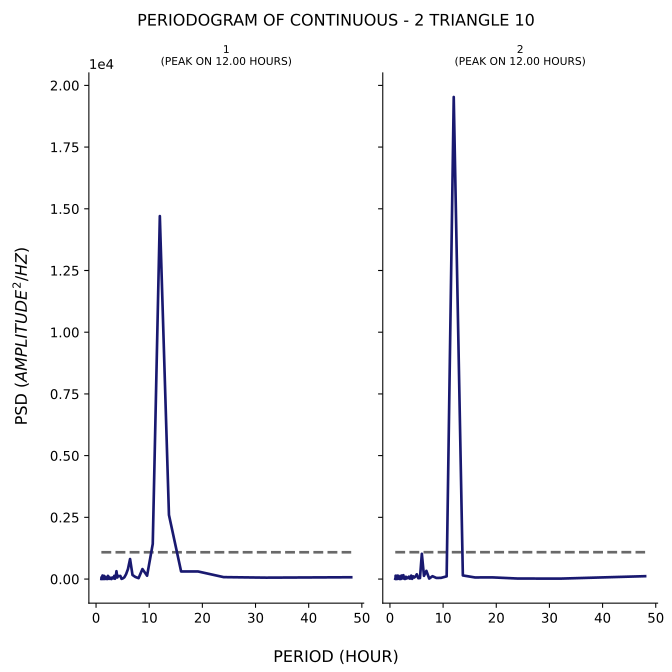

The data file committed next to this chart (first rows):
test, period, psd
1, 48.0, 72.64
1, 32.0, 57.13
1, 24.0, 77.98
1, 19.2, 306.5
1, 16.0, 308.2
1, 13.71, 2597
1, 12.0, 14704
1, 10.67, 1422
1, 9.6, 134.8
1, 8.727, 404.4
1, 8.0, 35.99
1, 7.385, 85.93
1, 6.857, 164.8
1, 6.4, 810.9
1, 6.0, 402.5
1, 5.647, 196
1, 5.333, 72.52
1, 5.053, 28.39
1, 4.8, 6.905
1, 4.571, 126.4
1, 4.364, 119.4
1, 4.174, 129.2
1, 4.0, 62.81
1, 3.84, 317.7
1, 3.692, 70.56
1, 3.556, 11.46
1, 3.429, 130.5
1, 3.31, 24.86
1, 3.2, 59.8
1, 3.097, 67.11
1, 3.0, 56.91
1, 2.909, 0.833
1, 2.824, 2.474
1, 2.743, 34.67
1, 2.667, 33.93
1, 2.595, 59.26
1, 2.526, 42.11
1, 2.462, 7.323
1, 2.4, 65.97
1, 2.341, 104.2
1, 2.286, 52.11
1, 2.233, 129.1
1, 2.182, 20.16
1, 2.133, 1.755
1, 2.087, 10.97
1, 2.043, 56.19
1, 2.0, 3.089
1, 1.959, 59.03
1, 1.92, 6.998
1, 1.882, 20
1, 1.846, 19.87
1, 1.811, 28.99
1, 1.778, 83.08
1, 1.745, 88.27
1, 1.714, 34.61
1, 1.684, 14.4
1, 1.655, 1.994
1, 1.627, 92.49
1, 1.6, 11.5
1, 1.574, 39.55
... 130 more rows
